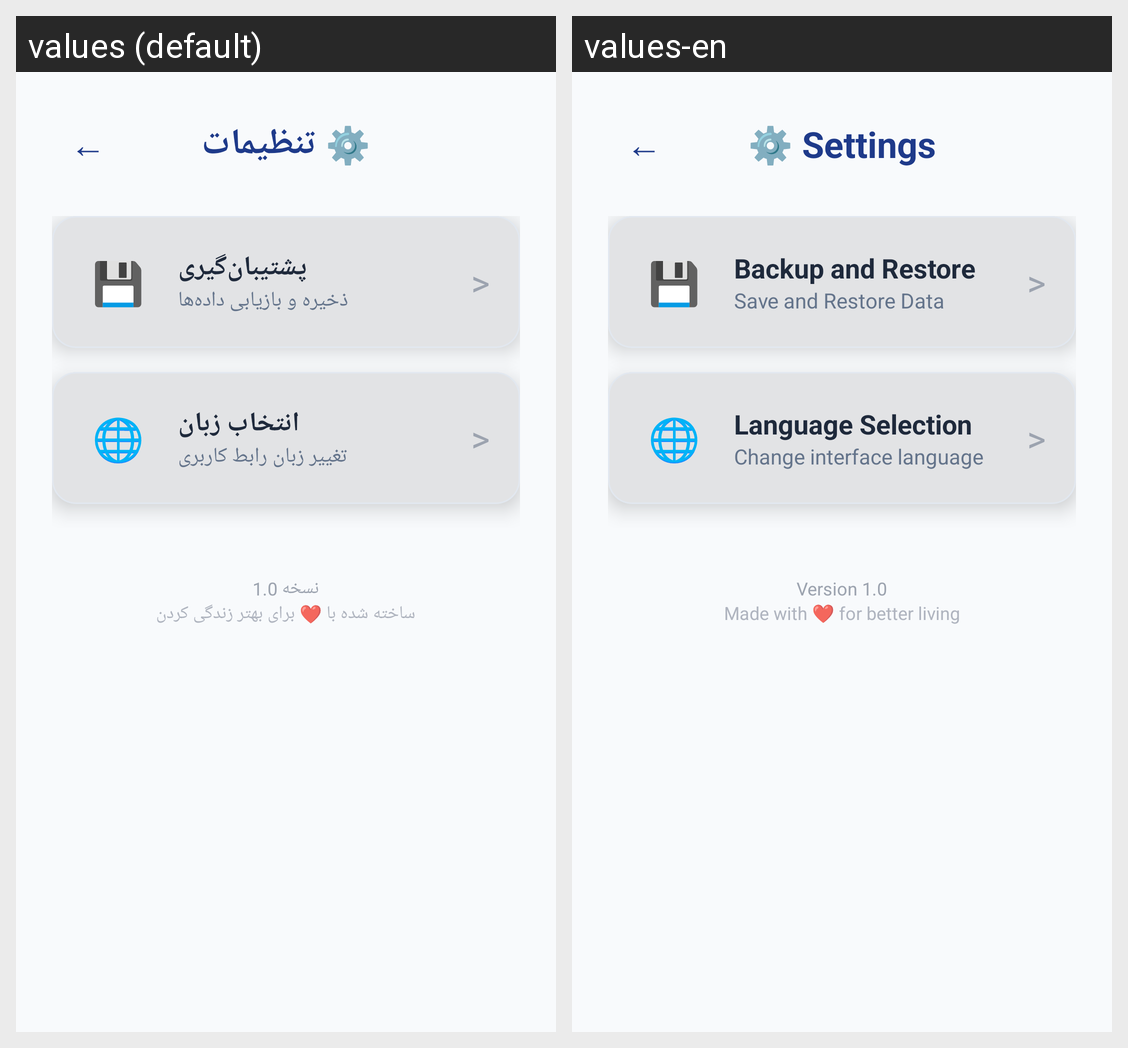

This grid shows one Android layout under two languages. Give, for every string resource on the screen, its name, the default text and each shown locale's text.
Android screen res/layout/activity_settings.xml rendered under 2 locales, left to right: values (default), values-en. Device: Nexus 5 (rendered at 1080×1920; each locale shown at half size, 540×960, under a caption strip naming it); theme Theme.AlixraPower.
Strings drawn on this screen, with the default value and each locale's value (text and hints the layout hard-codes, and strings that could not be matched under every locale, appear in the picture but are not listed):

back_button
  values: ←
  values-en: ←

settings_title
  values: ⚙️ تنظیمات
  values-en: ⚙️ Settings

backup_title
  values: پشتیبان‌گیری
  values-en: Backup and Restore

backup_subtitle
  values: ذخیره و بازیابی داده‌ها
  values-en: Save and Restore Data

arrow_right
  values: >
  values-en: >

language_selection_title
  values: انتخاب زبان
  values-en: Language Selection

language_selection_subtitle
  values: تغییر زبان رابط کاربری
  values-en: Change interface language

version
  values: نسخه 1.0
  values-en: Version 1.0

footer_message
  values: ساخته شده با ❤️ برای بهتر زندگی کردن
  values-en: Made with ❤️ for better living
